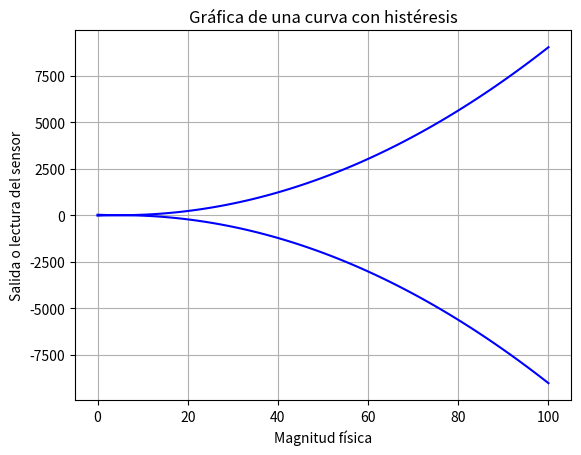

Write the Python code that produced this figure.
import matplotlib.pyplot as plt
import numpy as np

# Definimos los puntos de la curva ascendente
x1 = np.linspace(0, 100, 100)
y1 = (x1-5)**2
x2 = np.linspace(0, 100, 100)
y2 = -(x2-5)**2

plt.plot(x1, y1, 'b')
plt.plot(x2, y2, 'b')

# Agregamos títulos y etiquetas de los ejes
plt.title('Gráfica de una curva con histéresis')
plt.xlabel('Magnitud física')
plt.ylabel('Salida o lectura del sensor')

# Mostramos la gráfica
plt.grid()
plt.show()